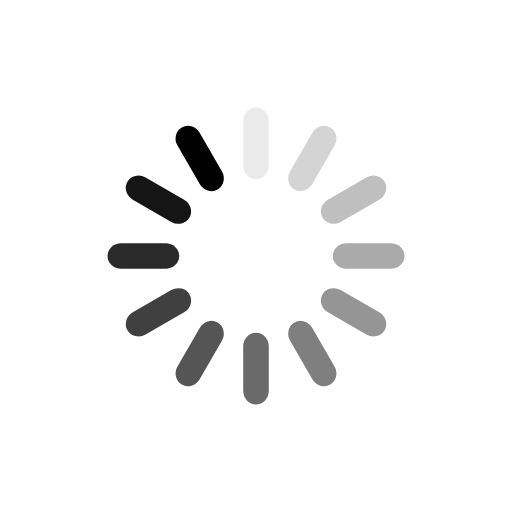
t = 0.00 s
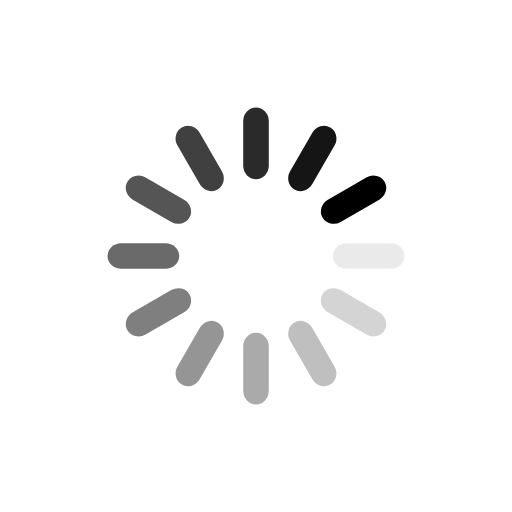
t = 0.25 s
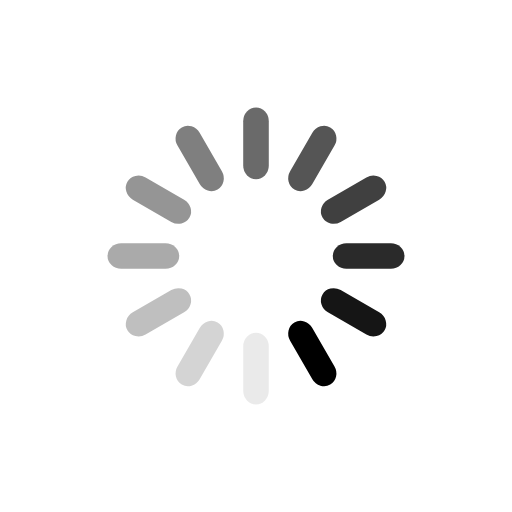
t = 0.50 s
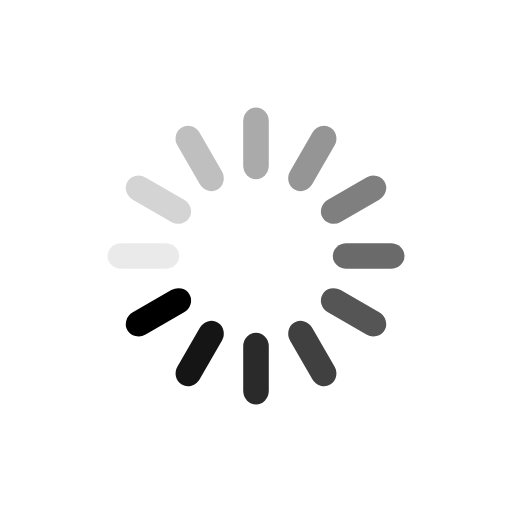
t = 0.75 s

The animated SVG that drew these frames (rendered in a browser with its animation timeline set to each time). Animation: 12 SMIL elements (animate=12); one cycle of 1.00 s, repeats indefinitely.

<svg width="25px" xmlns="http://www.w3.org/2000/svg" xmlns:xlink="http://www.w3.org/1999/xlink" viewBox="0 0 100 100" preserveAspectRatio="xMidYMid" height="25px">
    <g transform="rotate(0 50 50)">
      <rect x="47.5" y="21" rx="2.5" ry="2.66" width="5" height="14">
        <animate attributeName="opacity" values="1;0" keyTimes="0;1" dur="1s" begin="-0.9166666666666666s" repeatCount="indefinite"></animate>
      </rect>
    </g><g transform="rotate(30 50 50)">
    <rect x="47.5" y="21" rx="2.5" ry="2.66" width="5" height="14">
      <animate attributeName="opacity" values="1;0" keyTimes="0;1" dur="1s" begin="-0.8333333333333334s" repeatCount="indefinite"></animate>
    </rect>
  </g><g transform="rotate(60 50 50)">
    <rect x="47.5" y="21" rx="2.5" ry="2.66" width="5" height="14">
      <animate attributeName="opacity" values="1;0" keyTimes="0;1" dur="1s" begin="-0.75s" repeatCount="indefinite"></animate>
    </rect>
  </g><g transform="rotate(90 50 50)">
    <rect x="47.5" y="21" rx="2.5" ry="2.66" width="5" height="14">
      <animate attributeName="opacity" values="1;0" keyTimes="0;1" dur="1s" begin="-0.6666666666666666s" repeatCount="indefinite"></animate>
    </rect>
  </g><g transform="rotate(120 50 50)">
    <rect x="47.5" y="21" rx="2.5" ry="2.66" width="5" height="14">
      <animate attributeName="opacity" values="1;0" keyTimes="0;1" dur="1s" begin="-0.5833333333333334s" repeatCount="indefinite"></animate>
    </rect>
  </g><g transform="rotate(150 50 50)">
    <rect x="47.5" y="21" rx="2.5" ry="2.66" width="5" height="14">
      <animate attributeName="opacity" values="1;0" keyTimes="0;1" dur="1s" begin="-0.5s" repeatCount="indefinite"></animate>
    </rect>
  </g><g transform="rotate(180 50 50)">
    <rect x="47.5" y="21" rx="2.5" ry="2.66" width="5" height="14">
      <animate attributeName="opacity" values="1;0" keyTimes="0;1" dur="1s" begin="-0.4166666666666667s" repeatCount="indefinite"></animate>
    </rect>
  </g><g transform="rotate(210 50 50)">
    <rect x="47.5" y="21" rx="2.5" ry="2.66" width="5" height="14">
      <animate attributeName="opacity" values="1;0" keyTimes="0;1" dur="1s" begin="-0.3333333333333333s" repeatCount="indefinite"></animate>
    </rect>
  </g><g transform="rotate(240 50 50)">
    <rect x="47.5" y="21" rx="2.5" ry="2.66" width="5" height="14">
      <animate attributeName="opacity" values="1;0" keyTimes="0;1" dur="1s" begin="-0.25s" repeatCount="indefinite"></animate>
    </rect>
  </g><g transform="rotate(270 50 50)">
    <rect x="47.5" y="21" rx="2.5" ry="2.66" width="5" height="14">
      <animate attributeName="opacity" values="1;0" keyTimes="0;1" dur="1s" begin="-0.16666666666666666s" repeatCount="indefinite"></animate>
    </rect>
  </g><g transform="rotate(300 50 50)">
    <rect x="47.5" y="21" rx="2.5" ry="2.66" width="5" height="14">
      <animate attributeName="opacity" values="1;0" keyTimes="0;1" dur="1s" begin="-0.08333333333333333s" repeatCount="indefinite"></animate>
    </rect>
  </g><g transform="rotate(330 50 50)">
    <rect x="47.5" y="21" rx="2.5" ry="2.66" width="5" height="14">
      <animate attributeName="opacity" values="1;0" keyTimes="0;1" dur="1s" begin="0s" repeatCount="indefinite"></animate>
    </rect>
  </g>
</svg>